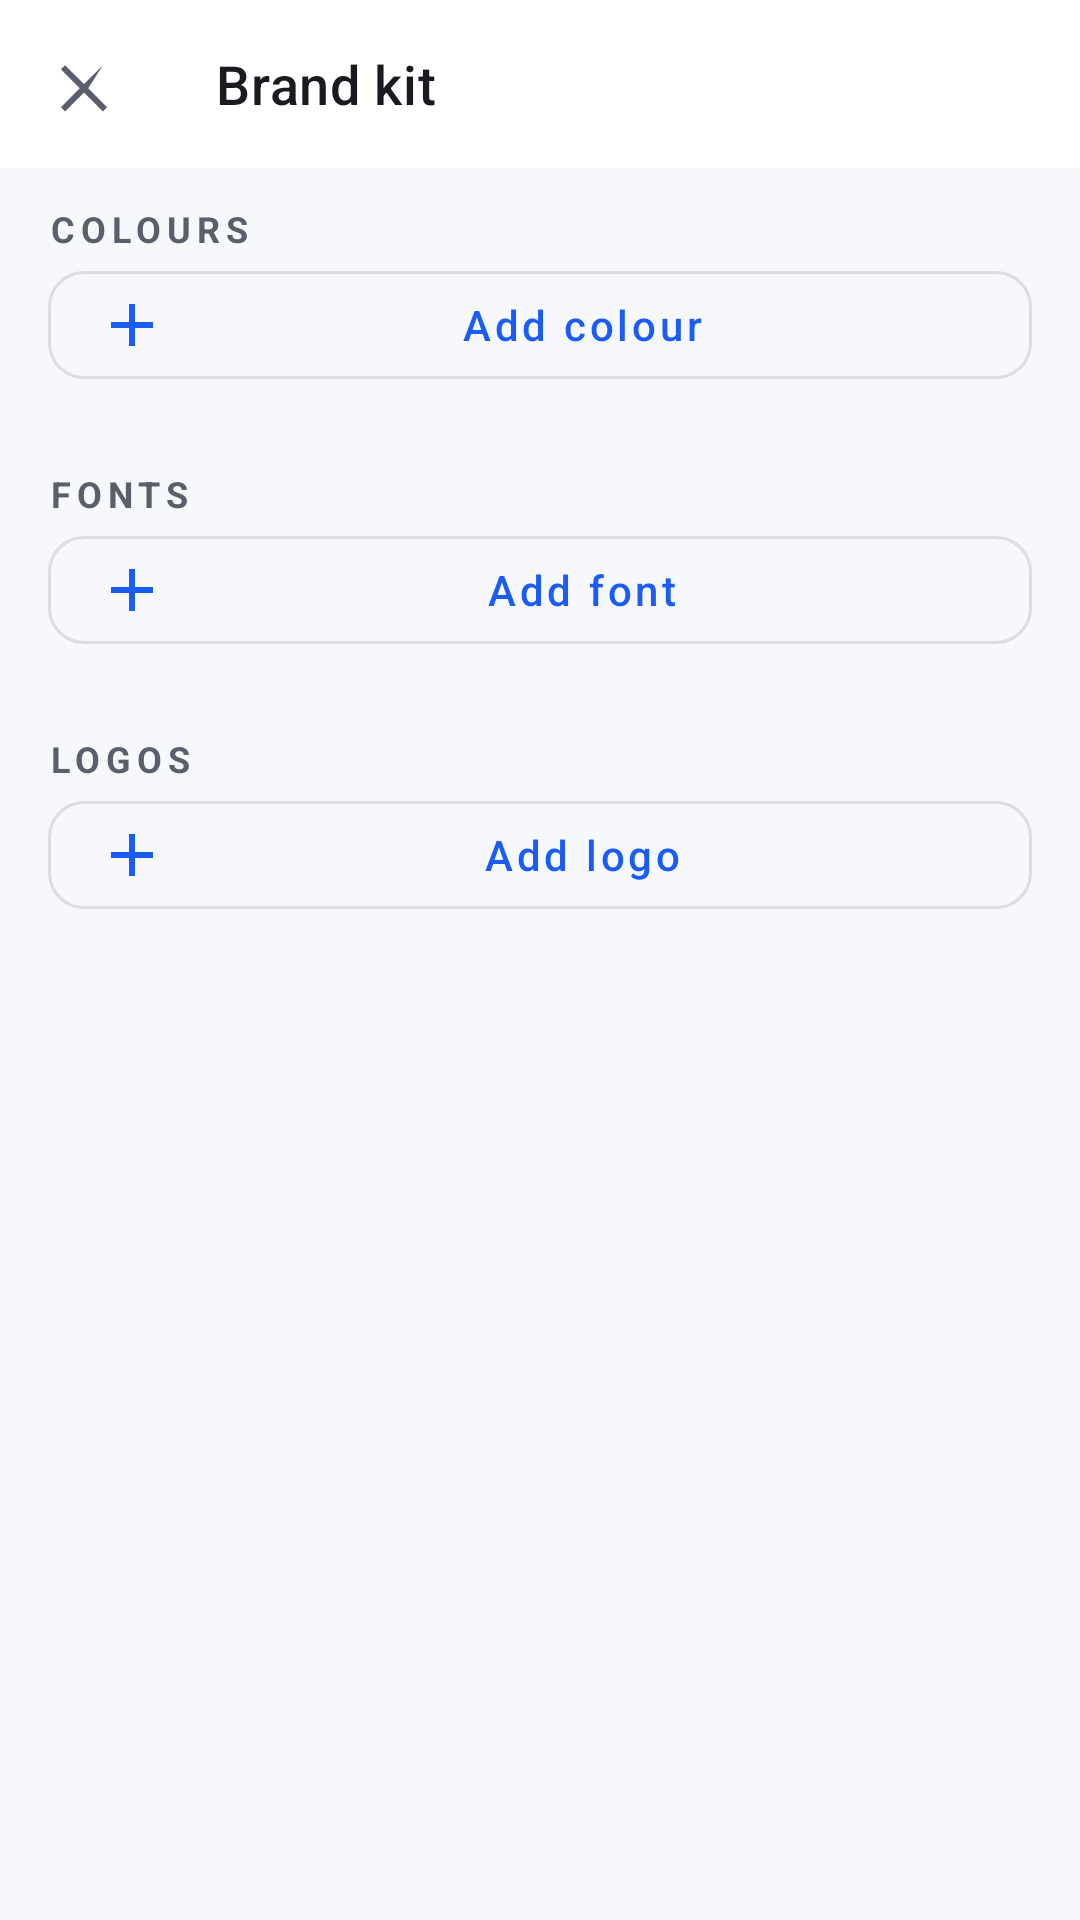

Reconstruct the res/layout file that produces this screen, plus the resources it refers to.
<!-- AndroidManifest.xml: application theme Theme.PhotoCraft -->
<!-- res/layout/activity_brandkit.xml -->
<?xml version="1.0" encoding="utf-8"?>
<LinearLayout xmlns:android="http://schemas.android.com/apk/res/android"
    xmlns:app="http://schemas.android.com/apk/res-auto"
    xmlns:tools="http://schemas.android.com/tools"
    android:layout_width="match_parent"
    android:layout_height="match_parent"
    android:background="?android:attr/colorBackground"
    android:orientation="vertical"
    tools:context=".ui.brandkit.BrandKitActivity">

    <com.google.android.material.appbar.MaterialToolbar
        android:id="@+id/toolbar"
        android:layout_width="match_parent"
        android:layout_height="?attr/actionBarSize"
        android:background="@color/pc_surface"
        app:navigationIcon="@drawable/ic_close"
        app:navigationContentDescription="@string/common_close"
        app:title="@string/title_brand_kit" />

    <androidx.core.widget.NestedScrollView
        android:layout_width="match_parent"
        android:layout_height="0dp"
        android:layout_weight="1">

        <LinearLayout
            android:layout_width="match_parent"
            android:layout_height="wrap_content"
            android:orientation="vertical"
            android:paddingStart="@dimen/screen_gutter"
            android:paddingEnd="@dimen/screen_gutter"
            android:paddingBottom="@dimen/space_8">

            <TextView
                android:layout_width="wrap_content"
                android:layout_height="wrap_content"
                android:paddingTop="@dimen/space_3"
                android:text="@string/brand_colors"
                android:textAppearance="@style/Widget.PhotoCraft.PanelTitle" />

            <androidx.recyclerview.widget.RecyclerView
                android:id="@+id/colors"
                android:layout_width="match_parent"
                android:layout_height="wrap_content"
                android:nestedScrollingEnabled="false"
                tools:listitem="@layout/item_brand_color" />

            <TextView
                android:id="@+id/colorsEmpty"
                android:layout_width="match_parent"
                android:layout_height="wrap_content"
                android:padding="@dimen/space_3"
                android:text="@string/brand_empty_colors"
                android:textAppearance="@style/TextAppearance.PhotoCraft.Body"
                android:visibility="gone" />

            <com.google.android.material.button.MaterialButton
                android:id="@+id/addColor"
                style="@style/Widget.PhotoCraft.Button.Outlined"
                android:layout_width="match_parent"
                android:layout_height="wrap_content"
                android:text="@string/brand_add_color"
                app:icon="@drawable/ic_add" />

            <TextView
                android:layout_width="wrap_content"
                android:layout_height="wrap_content"
                android:paddingTop="@dimen/space_6"
                android:text="@string/brand_fonts"
                android:textAppearance="@style/Widget.PhotoCraft.PanelTitle" />

            <androidx.recyclerview.widget.RecyclerView
                android:id="@+id/fonts"
                android:layout_width="match_parent"
                android:layout_height="wrap_content"
                android:nestedScrollingEnabled="false" />

            <TextView
                android:id="@+id/fontsEmpty"
                android:layout_width="match_parent"
                android:layout_height="wrap_content"
                android:padding="@dimen/space_3"
                android:text="@string/brand_empty_fonts"
                android:textAppearance="@style/TextAppearance.PhotoCraft.Body"
                android:visibility="gone" />

            <com.google.android.material.button.MaterialButton
                android:id="@+id/addFont"
                style="@style/Widget.PhotoCraft.Button.Outlined"
                android:layout_width="match_parent"
                android:layout_height="wrap_content"
                android:text="@string/brand_add_font"
                app:icon="@drawable/ic_add" />

            <TextView
                android:layout_width="wrap_content"
                android:layout_height="wrap_content"
                android:paddingTop="@dimen/space_6"
                android:text="@string/brand_logos"
                android:textAppearance="@style/Widget.PhotoCraft.PanelTitle" />

            <androidx.recyclerview.widget.RecyclerView
                android:id="@+id/logos"
                android:layout_width="match_parent"
                android:layout_height="wrap_content"
                android:nestedScrollingEnabled="false" />

            <TextView
                android:id="@+id/logosEmpty"
                android:layout_width="match_parent"
                android:layout_height="wrap_content"
                android:padding="@dimen/space_3"
                android:text="@string/brand_empty_logos"
                android:textAppearance="@style/TextAppearance.PhotoCraft.Body"
                android:visibility="gone" />

            <com.google.android.material.button.MaterialButton
                android:id="@+id/addLogo"
                style="@style/Widget.PhotoCraft.Button.Outlined"
                android:layout_width="match_parent"
                android:layout_height="wrap_content"
                android:text="@string/brand_add_logo"
                app:icon="@drawable/ic_add" />
        </LinearLayout>
    </androidx.core.widget.NestedScrollView>
</LinearLayout>
<!-- res/layout/item_brand_color.xml (included above) -->
<?xml version="1.0" encoding="utf-8"?>
<LinearLayout xmlns:android="http://schemas.android.com/apk/res/android"
    xmlns:tools="http://schemas.android.com/tools"
    android:layout_width="wrap_content"
    android:layout_height="wrap_content"
    android:orientation="vertical"
    android:padding="@dimen/space_2">

    <View
        android:id="@+id/swatch"
        android:layout_width="64dp"
        android:layout_height="64dp"
        android:background="@drawable/bg_color_swatch"
        android:contentDescription="@string/a11y_brand_color" />

    <TextView
        android:id="@+id/name"
        android:layout_width="64dp"
        android:layout_height="wrap_content"
        android:ellipsize="end"
        android:gravity="center"
        android:maxLines="1"
        android:textAppearance="@style/TextAppearance.PhotoCraft.Caption"
        tools:text="#1B5CF4" />
</LinearLayout>
<!-- resources referenced by this layout -->
<resources>
  <color name="pc_surface">#FFFFFF</color>
  <dimen name="screen_gutter">16dp</dimen>
  <dimen name="space_2">8dp</dimen>
  <dimen name="space_3">12dp</dimen>
  <dimen name="space_6">24dp</dimen>
  <dimen name="space_8">32dp</dimen>
  <string name="a11y_brand_color">Brand colour</string>
  <string name="brand_add_color">Add colour</string>
  <string name="brand_add_font">Add font</string>
  <string name="brand_add_logo">Add logo</string>
  <string name="brand_colors">Colours</string>
  <string name="brand_empty_colors">No brand colours yet</string>
  <string name="brand_empty_fonts">No brand fonts yet</string>
  <string name="brand_empty_logos">No logos yet</string>
  <string name="brand_fonts">Fonts</string>
  <string name="brand_logos">Logos</string>
  <string name="common_close">Close</string>
  <string name="title_brand_kit">Brand kit</string>
  <style name="TextAppearance.PhotoCraft.Body" parent="TextAppearance.MaterialComponents.Body2">
          <item name="android:textSize">14sp</item>
          <item name="android:textColor">@color/pc_text_secondary</item>
      </style>
  <style name="TextAppearance.PhotoCraft.Caption" parent="TextAppearance.MaterialComponents.Caption">
          <item name="android:textSize">12sp</item>
          <item name="android:textColor">@color/pc_text_secondary</item>
      </style>
  <style name="Widget.PhotoCraft.Button.Outlined" parent="Widget.MaterialComponents.Button.OutlinedButton">
          <item name="android:textAllCaps">false</item>
          <item name="cornerRadius">@dimen/control_radius</item>
          <item name="android:minHeight">@dimen/touch_target</item>
      </style>
  <style name="Widget.PhotoCraft.PanelTitle" parent="TextAppearance.MaterialComponents.Overline">
          <item name="android:textSize">12sp</item>
          <item name="android:textColor">@color/pc_text_secondary</item>
          <item name="android:textStyle">bold</item>
      </style>
  <color name="pc_surface_variant">#F1F2F7</color>
  <color name="pc_outline">#D3D5DF</color>
  <dimen name="control_radius">12dp</dimen>
  <color name="pc_text_secondary">#5B5E6B</color>
  <dimen name="touch_target">48dp</dimen>
  <color name="colorPrimary">@color/pc_primary</color>
  <color name="colorPrimaryDark">@color/pc_primary_dark</color>
  <color name="colorAccent">@color/pc_secondary</color>
  <color name="pc_secondary">#0E7C86</color>
  <color name="colorSurface">@color/pc_surface</color>
  <color name="colorOnSurface">@color/pc_text_primary</color>
  <color name="colorError">@color/pc_state_error</color>
  <color name="colorOnPrimary">@color/pc_on_primary</color>
  <color name="colorControlNormal">@color/pc_text_secondary</color>
  <color name="colorControlActivated">@color/pc_primary</color>
  <color name="colorBackground">@color/pc_background</color>
  <color name="statusBarColor">@color/pc_surface</color>
  <color name="pc_text_primary">#1A1B21</color>
  <style name="Widget.PhotoCraft.Toolbar" parent="Widget.MaterialComponents.Toolbar">
          <item name="android:background">@color/pc_topbar</item>
          <item name="titleTextAppearance">@style/TextAppearance.PhotoCraft.ToolbarTitle</item>
      </style>
  <style name="Widget.PhotoCraft.Button" parent="Widget.MaterialComponents.Button">
          <item name="android:textAllCaps">false</item>
          <item name="cornerRadius">@dimen/control_radius</item>
          <item name="android:minHeight">@dimen/touch_target</item>
      </style>
  <color name="pc_primary">#1B5CF4</color>
  <color name="pc_primary_dark">#0B3FA8</color>
  <color name="pc_state_error">#B3261E</color>
  <color name="pc_on_primary">#FFFFFF</color>
  <color name="pc_background">#F7F8FC</color>
  <color name="pc_topbar">#FFFFFF</color>
  <style name="TextAppearance.PhotoCraft.ToolbarTitle" parent="TextAppearance.MaterialComponents.Headline6">
          <item name="android:textSize">18sp</item>
          <item name="android:textColor">@color/pc_text_primary</item>
      </style>
</resources>
